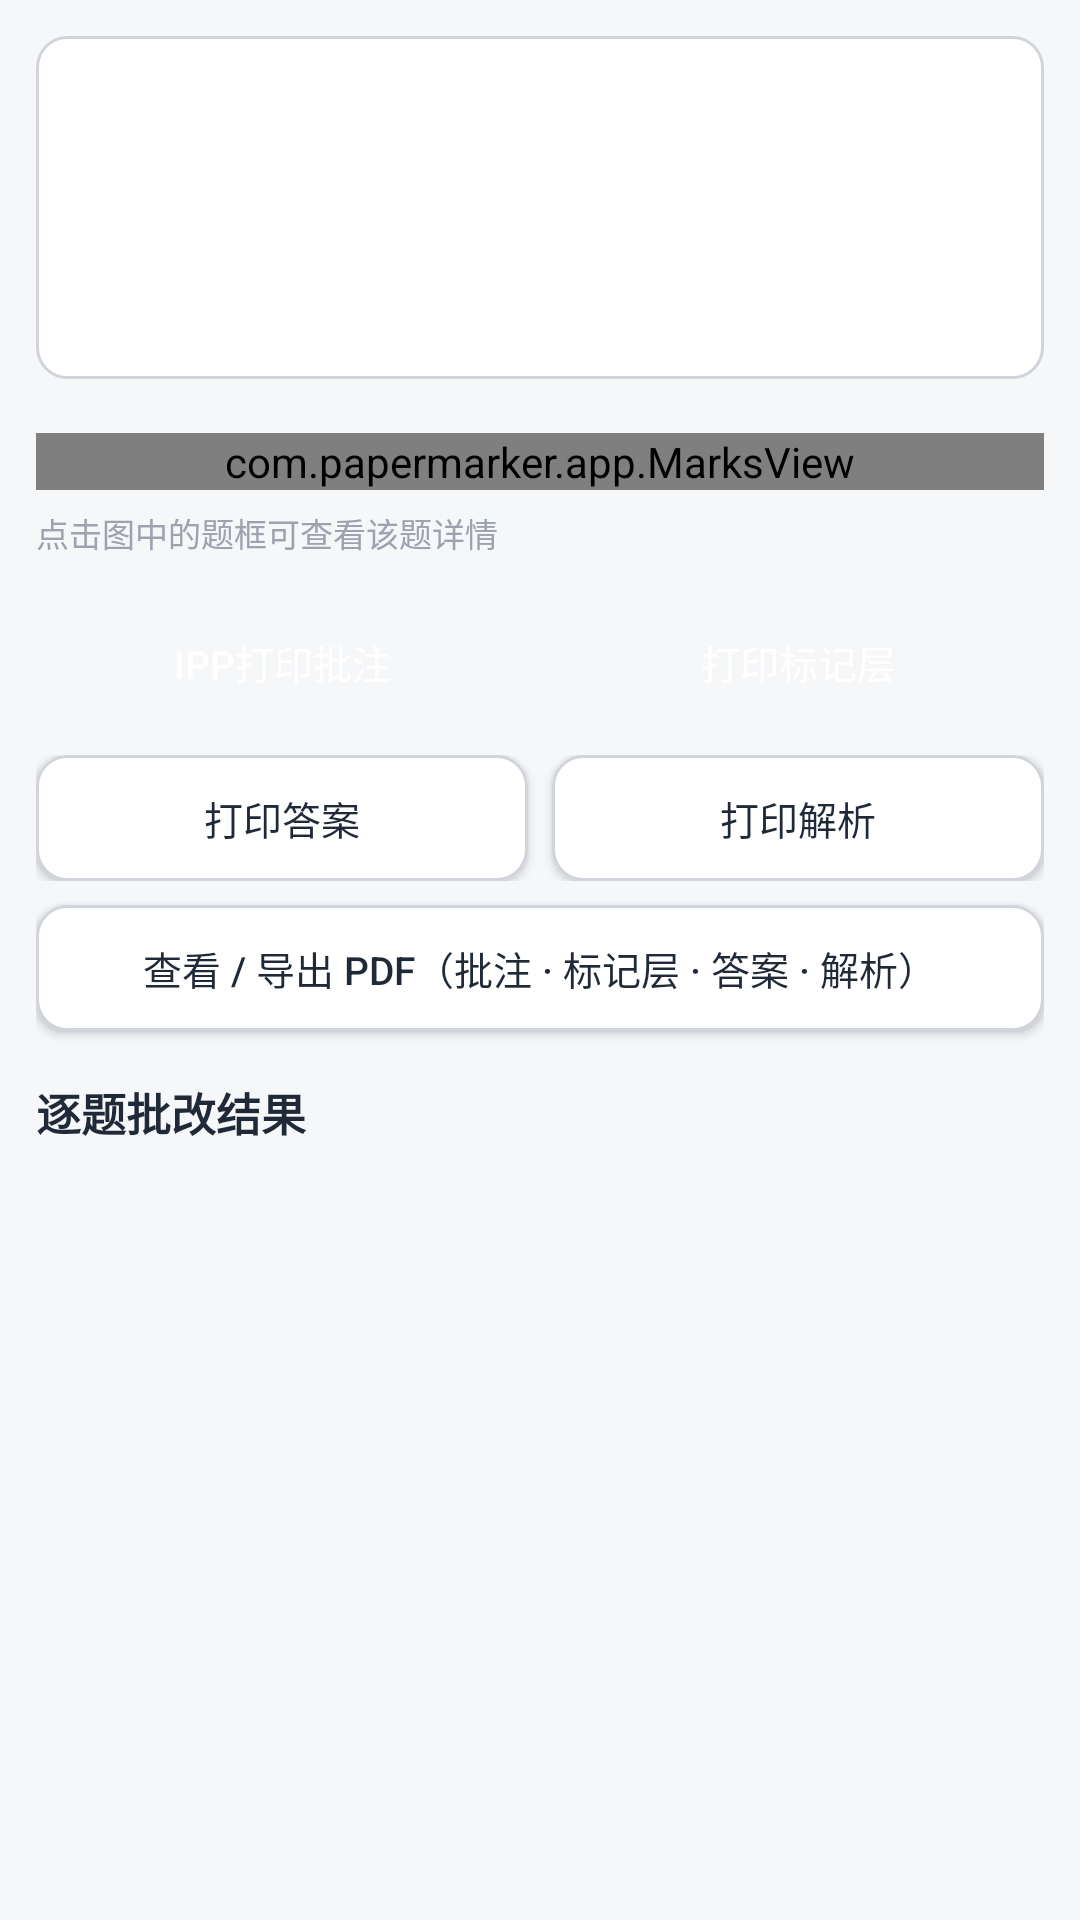

Write the Android layout XML for this screen, with the resource values it uses.
<!-- AndroidManifest.xml: application theme AppTheme -->
<!-- res/layout/activity_task_detail.xml -->
<?xml version="1.0" encoding="utf-8"?>
<ScrollView xmlns:android="http://schemas.android.com/apk/res/android"
    android:layout_width="match_parent"
    android:layout_height="match_parent"
    android:background="@color/bgPage">

    <LinearLayout
        android:layout_width="match_parent"
        android:layout_height="wrap_content"
        android:orientation="vertical"
        android:padding="12dp">

        
        <LinearLayout
            android:layout_width="match_parent"
            android:layout_height="wrap_content"
            android:background="@drawable/bg_btn_outline"
            android:orientation="vertical"
            android:padding="14dp">

            <TextView
                android:id="@+id/tvPaperName"
                android:layout_width="match_parent"
                android:layout_height="wrap_content"
                android:textColor="@color/textMain"
                android:textSize="18sp"
                android:textStyle="bold" />

            <TextView
                android:id="@+id/tvMeta"
                android:layout_width="match_parent"
                android:layout_height="wrap_content"
                android:layout_marginTop="4dp"
                android:textColor="@color/textSub"
                android:textSize="13sp" />

            <TextView
                android:id="@+id/tvScore"
                android:layout_width="wrap_content"
                android:layout_height="wrap_content"
                android:layout_marginTop="8dp"
                android:background="@drawable/bg_btn_primary"
                android:paddingStart="14dp"
                android:paddingEnd="14dp"
                android:paddingTop="6dp"
                android:paddingBottom="6dp"
                android:textColor="@color/white"
                android:textSize="15sp"
                android:textStyle="bold" />
        </LinearLayout>

        
        <HorizontalScrollView
            android:layout_width="match_parent"
            android:layout_height="wrap_content"
            android:layout_marginTop="10dp"
            android:scrollbars="none">

            <LinearLayout
                android:id="@+id/pageTabs"
                android:layout_width="wrap_content"
                android:layout_height="wrap_content"
                android:orientation="horizontal" />
        </HorizontalScrollView>

        
        <FrameLayout
            android:layout_width="match_parent"
            android:layout_height="wrap_content"
            android:layout_marginTop="8dp"
            android:background="@drawable/bg_btn_outline">

            <com.papermarker.app.MarksView
                android:id="@+id/marksView"
                android:layout_width="match_parent"
                android:layout_height="wrap_content" />
        </FrameLayout>

        <TextView
            android:layout_width="match_parent"
            android:layout_height="wrap_content"
            android:layout_marginTop="6dp"
            android:text="点击图中的题框可查看该题详情"
            android:textColor="#9CA3AF"
            android:textSize="11sp" />

        
        <LinearLayout
            android:layout_width="match_parent"
            android:layout_height="wrap_content"
            android:layout_marginTop="12dp"
            android:orientation="horizontal">

            <Button
                android:id="@+id/btnPrintMark"
                android:layout_width="0dp"
                android:layout_height="46dp"
                android:layout_weight="1"
                android:background="@drawable/bg_btn_primary"
                android:text="IPP打印批注"
                android:textColor="@color/white"
                android:textSize="13sp" />

            <Button
                android:id="@+id/btnPrintMarks"
                android:layout_width="0dp"
                android:layout_height="46dp"
                android:layout_weight="1"
                android:layout_marginStart="8dp"
                android:background="@drawable/bg_btn_accent"
                android:text="打印标记层"
                android:textColor="@color/white"
                android:textSize="13sp" />
        </LinearLayout>

        <LinearLayout
            android:layout_width="match_parent"
            android:layout_height="wrap_content"
            android:layout_marginTop="8dp"
            android:orientation="horizontal">

            <Button
                android:id="@+id/btnPrintAnswer"
                android:layout_width="0dp"
                android:layout_height="42dp"
                android:layout_weight="1"
                android:background="@drawable/bg_btn_outline"
                android:text="打印答案"
                android:textColor="@color/textMain"
                android:textSize="13sp" />

            <Button
                android:id="@+id/btnPrintParse"
                android:layout_width="0dp"
                android:layout_height="42dp"
                android:layout_weight="1"
                android:layout_marginStart="8dp"
                android:background="@drawable/bg_btn_outline"
                android:text="打印解析"
                android:textColor="@color/textMain"
                android:textSize="13sp" />
        </LinearLayout>

        <Button
            android:id="@+id/btnOpenPdf"
            android:layout_width="match_parent"
            android:layout_height="42dp"
            android:layout_marginTop="8dp"
            android:background="@drawable/bg_btn_outline"
            android:text="查看 / 导出 PDF（批注 · 标记层 · 答案 · 解析）"
            android:textColor="@color/textMain"
            android:textSize="13sp" />

        
        <TextView
            android:layout_width="match_parent"
            android:layout_height="wrap_content"
            android:layout_marginTop="16dp"
            android:text="逐题批改结果"
            android:textColor="@color/textMain"
            android:textSize="15sp"
            android:textStyle="bold" />

        <LinearLayout
            android:id="@+id/questionList"
            android:layout_width="match_parent"
            android:layout_height="wrap_content"
            android:layout_marginTop="8dp"
            android:orientation="vertical" />
    </LinearLayout>
</ScrollView>
<!-- resources referenced by this layout -->
<resources>
  <color name="bgPage">#F6F7F9</color>
  <color name="textMain">#1F2937</color>
  <color name="textSub">#6B7280</color>
  <color name="white">#FFFFFF</color>
  <!-- drawable bg_btn_outline (drawable) -->
  <?xml version="1.0" encoding="utf-8"?>
  <shape xmlns:android="http://schemas.android.com/apk/res/android" android:shape="rectangle">
      <solid android:color="@color/white" />
      <stroke android:width="1dp" android:color="#D1D5DB" />
      <corners android:radius="10dp" />
  </shape>
  <style name="AppTheme" parent="android:Theme.Material.Light.NoActionBar">
          <item name="android:colorPrimary">@color/primary</item>
          <item name="android:colorPrimaryDark">@color/primaryDark</item>
          <item name="android:colorAccent">@color/accent</item>
          <item name="android:statusBarColor">@color/primaryDark</item>
          <item name="android:windowBackground">@color/bgPage</item>
      </style>
  <color name="primary">#D93A3A</color>
  <color name="primaryDark">#B72B2B</color>
  <color name="accent">#0E9F6E</color>
</resources>
